Image classification data set "dataset_split" (ZEROBZ3RT/RModel on GitHub). Class labels (2): plastic, vidrio.

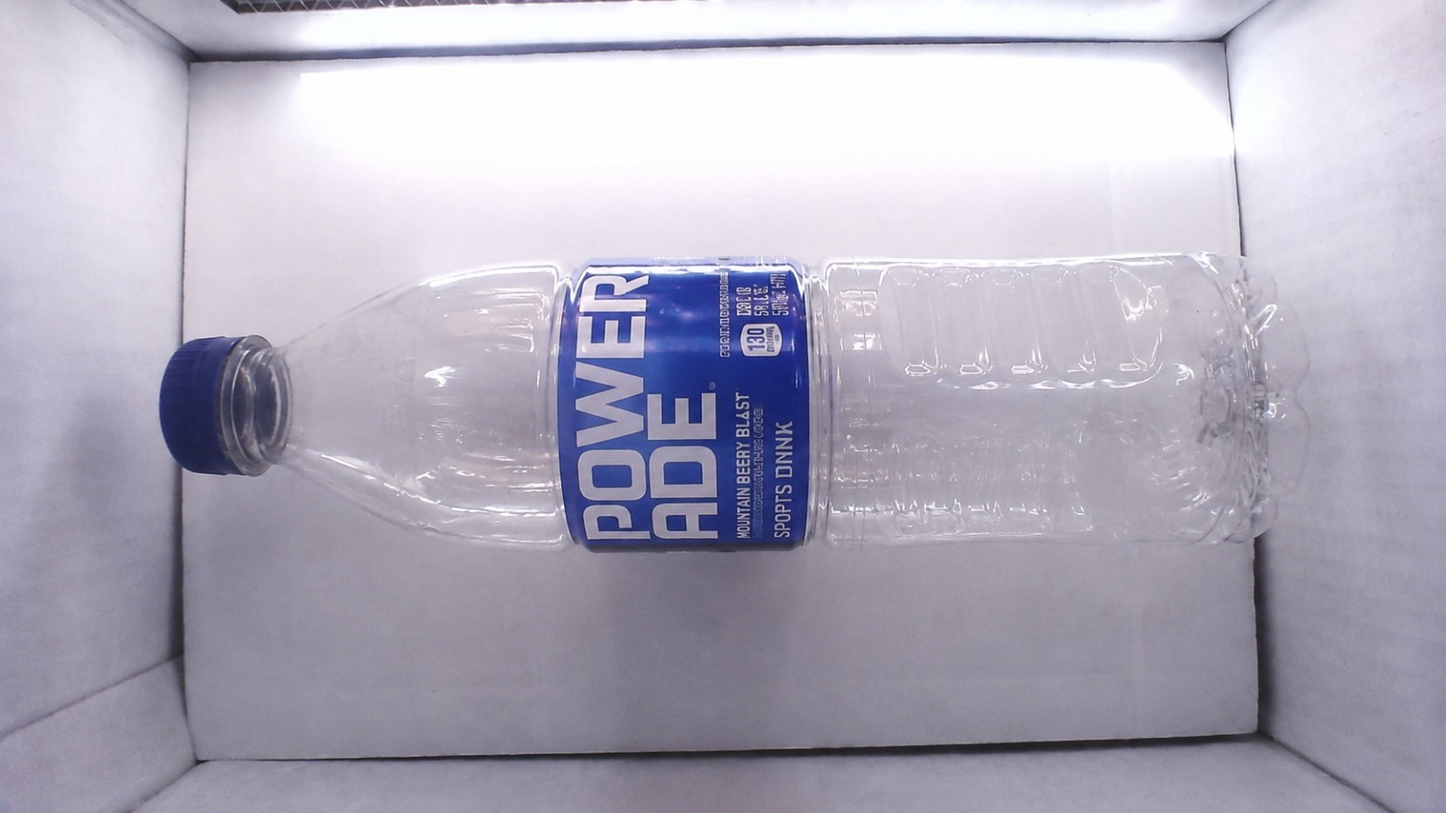
Label: plastic

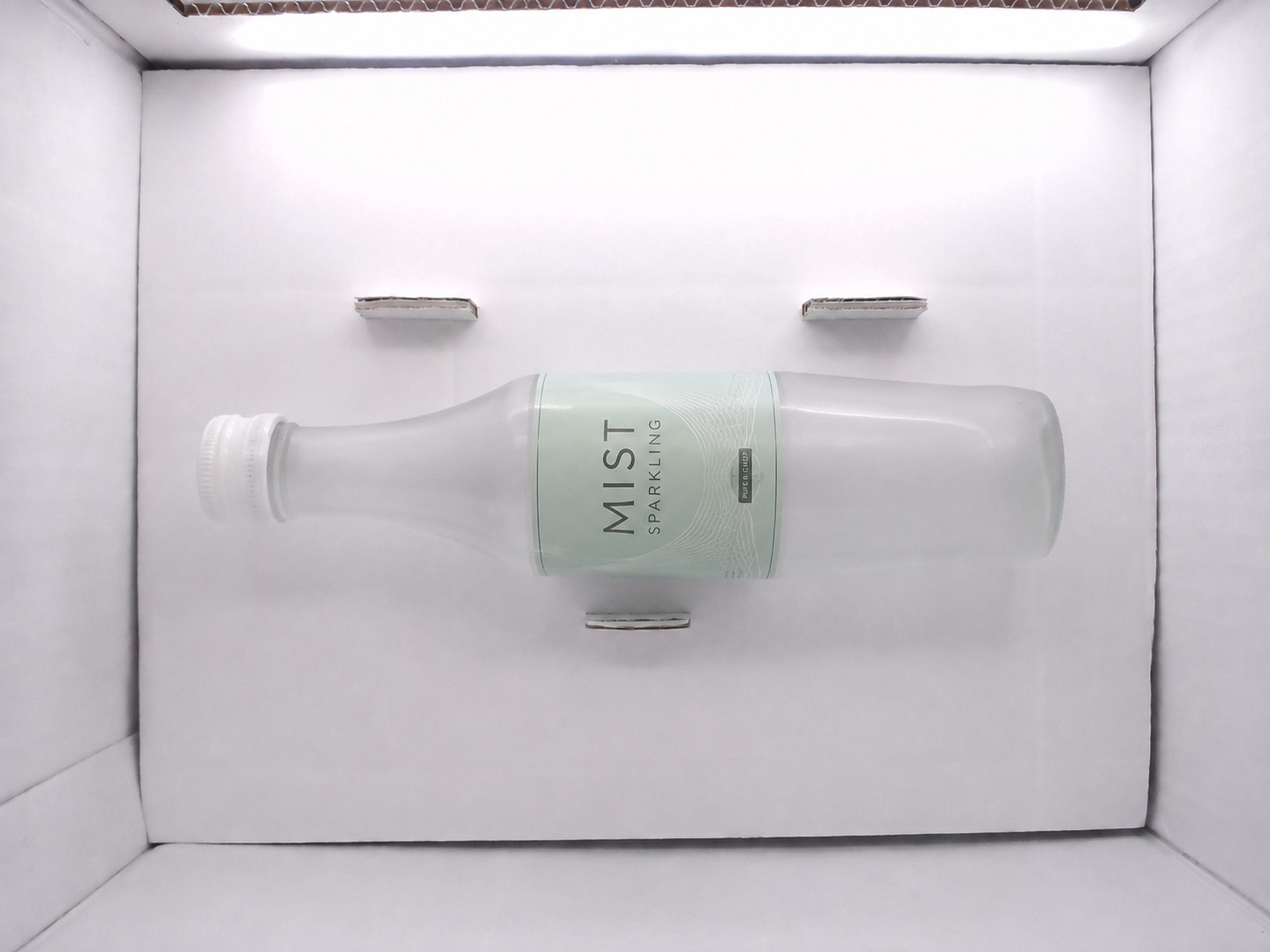
Label: vidrio

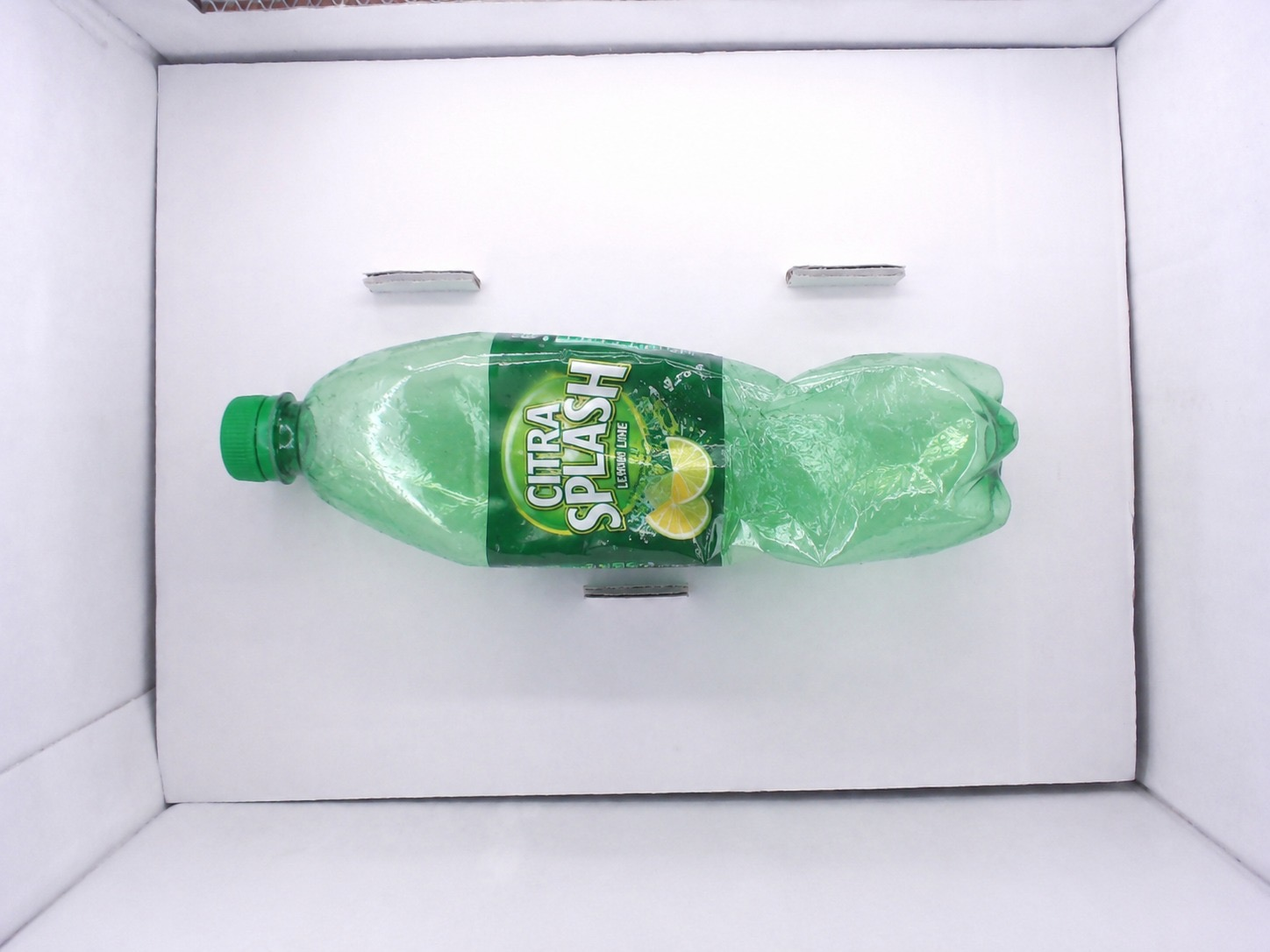
Label: plastic

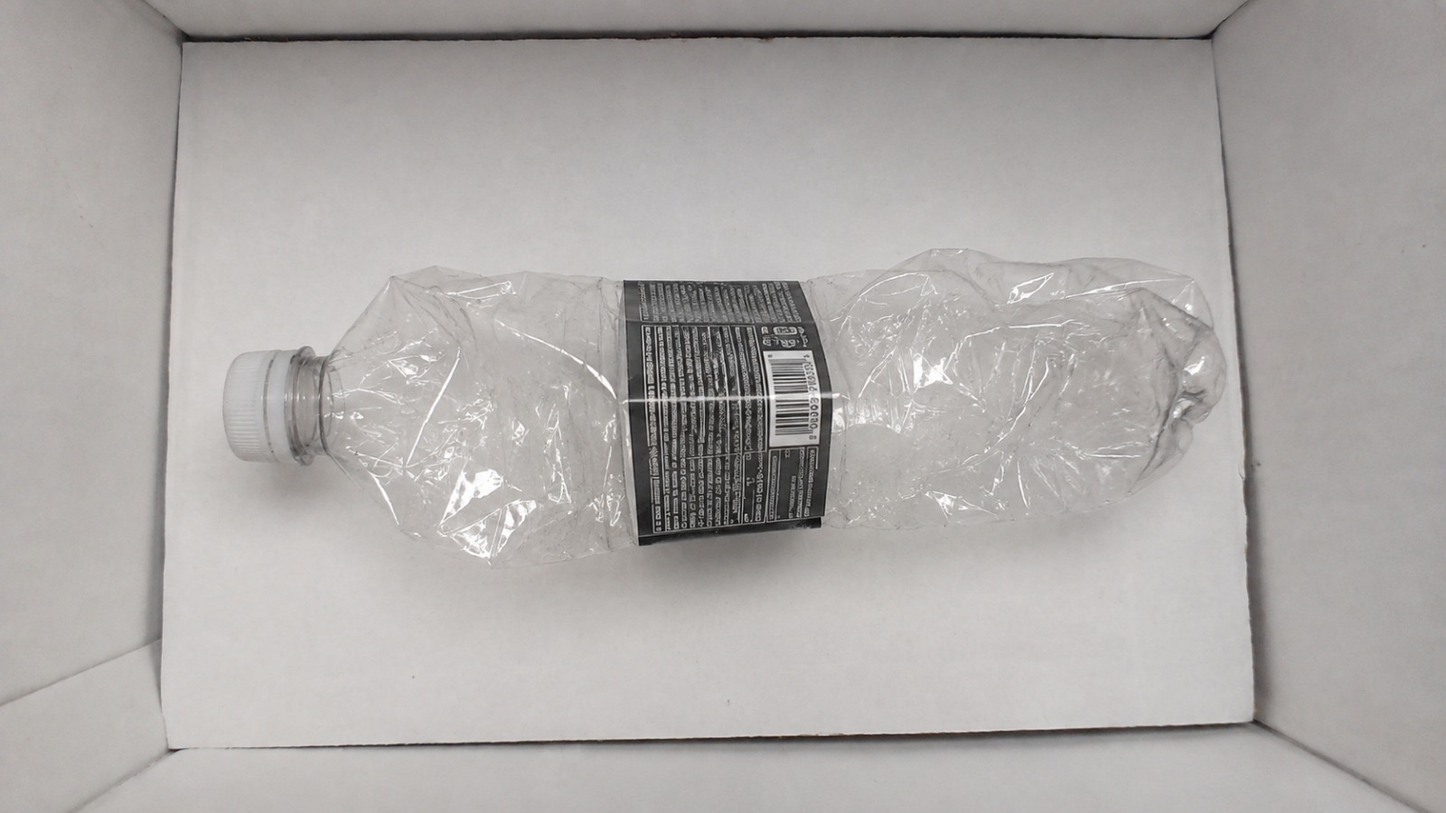
Label: plastic

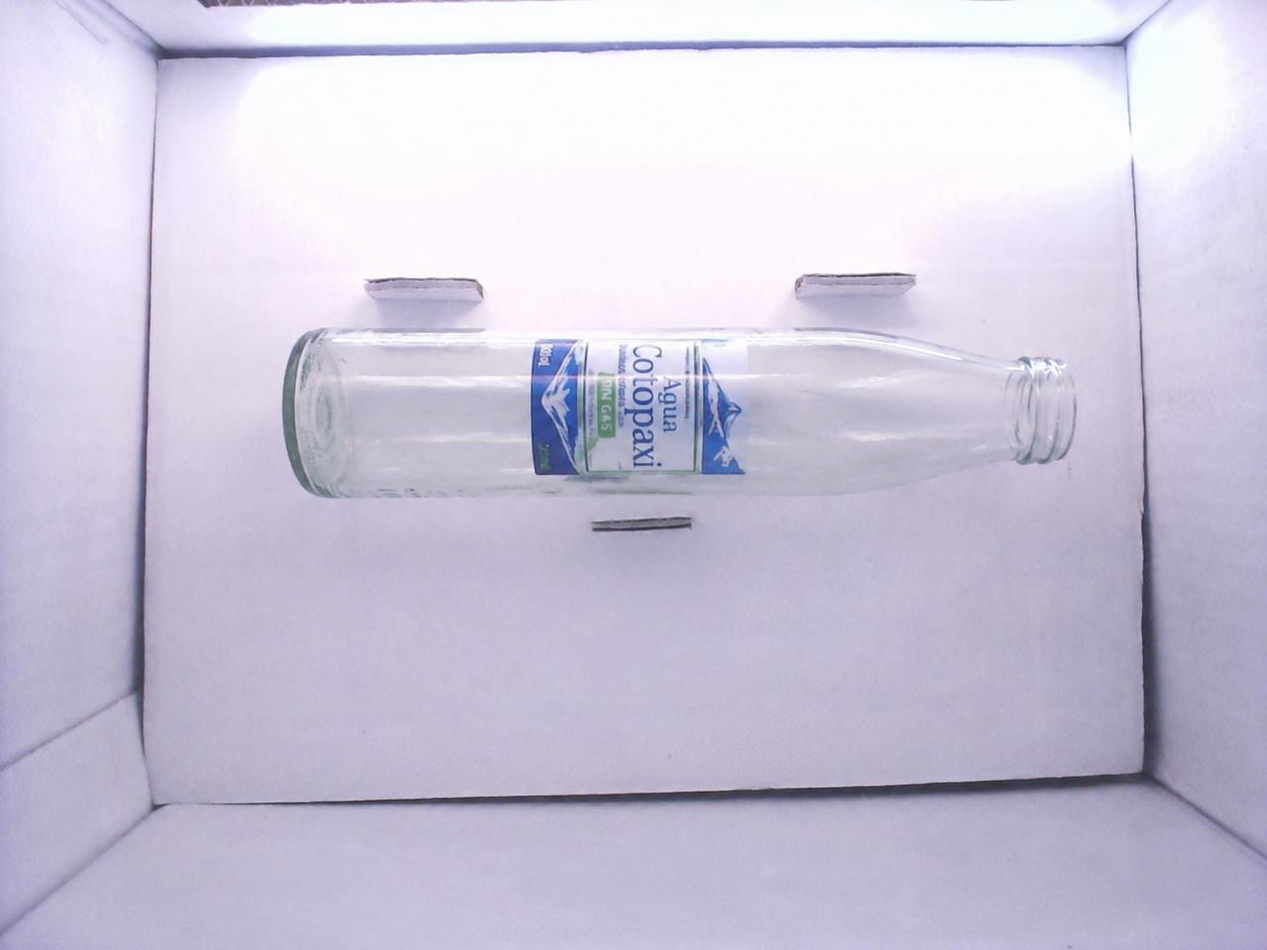
Label: vidrio

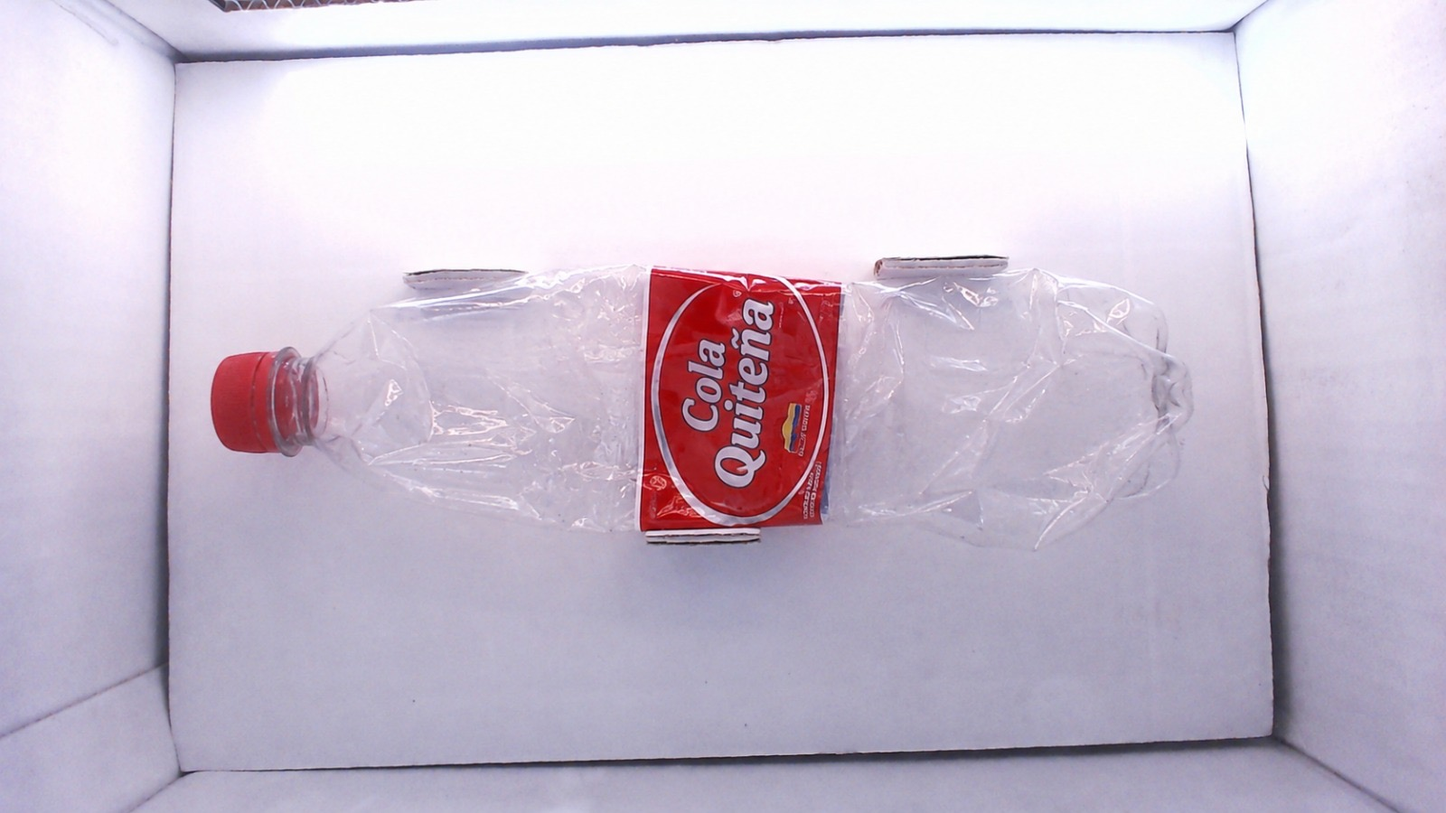
Label: plastic
